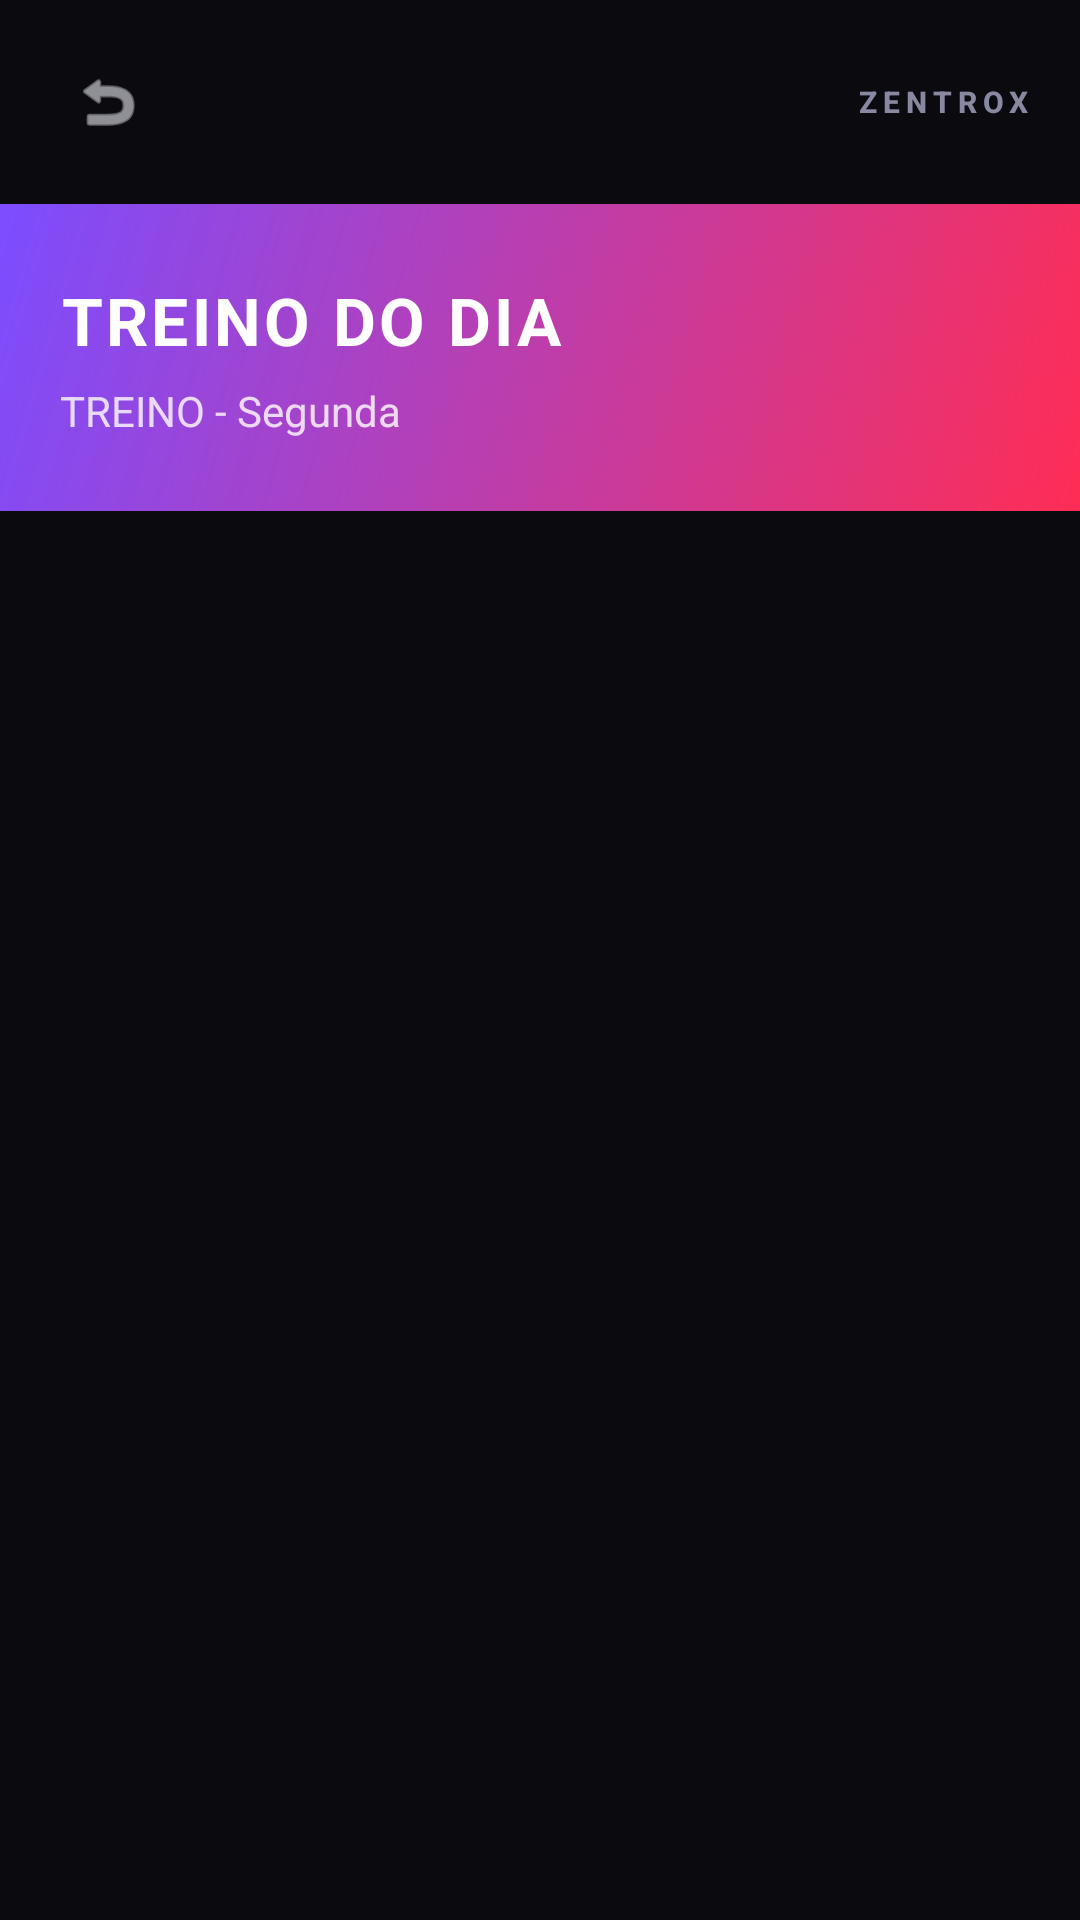

Here is an Android app screen rendered from its layout file. Give the layout XML and the strings, colors and styles it references.
<!-- AndroidManifest.xml: application theme Theme.ZentroxFit -->
<!-- res/layout/fragment_treino_dia.xml -->
<?xml version="1.0" encoding="utf-8"?>
<LinearLayout xmlns:android="http://schemas.android.com/apk/res/android"
    android:layout_width="match_parent"
    android:layout_height="match_parent"
    android:background="#0A0A0F"
    android:orientation="vertical">

    <include layout="@layout/layout_header" />

    
    <LinearLayout
        android:layout_width="match_parent"
        android:layout_height="wrap_content"
        android:background="@drawable/bg_header_gradient"
        android:orientation="vertical"
        android:paddingHorizontal="20dp"
        android:paddingVertical="24dp"
        android:layout_marginBottom="4dp">

        <TextView
            android:id="@+id/txtTitulo"
            android:layout_width="wrap_content"
            android:layout_height="wrap_content"
            android:text="@string/today_workout_title"
            android:textColor="#FFFFFF"
            android:textSize="22sp"
            android:textStyle="bold"
            android:letterSpacing="0.05"
            android:layout_marginBottom="6dp" />

        <TextView
            android:id="@+id/txtSubtitulo"
            android:layout_width="wrap_content"
            android:layout_height="wrap_content"
            android:text="@string/workout_day"
            android:textColor="#FFFFFF"
            android:textSize="14sp"
            android:alpha="0.8" />
    </LinearLayout>

    <ScrollView
        android:layout_width="match_parent"
        android:layout_height="0dp"
        android:layout_weight="1"
        android:fillViewport="true"
        android:fadeScrollbars="true"
        android:scrollbars="none">

        <LinearLayout
            android:id="@+id/containerExercicios"
            android:layout_width="match_parent"
            android:layout_height="wrap_content"
            android:orientation="vertical"
            android:padding="16dp" />
    </ScrollView>

</LinearLayout>
<!-- res/layout/layout_header.xml (included above) -->
<?xml version="1.0" encoding="utf-8"?>
<LinearLayout xmlns:android="http://schemas.android.com/apk/res/android"
    android:id="@+id/header"
    android:layout_width="match_parent"
    android:layout_height="wrap_content"
    android:orientation="horizontal"
    android:gravity="center_vertical"
    android:background="@android:color/transparent"
    android:paddingHorizontal="16dp"
    android:paddingVertical="14dp">

    <ImageButton
        android:id="@+id/btnVoltar"
        android:layout_width="40dp"
        android:layout_height="40dp"
        android:background="@drawable/bg_chip"
        android:src="@android:drawable/ic_menu_revert"
        android:contentDescription="Voltar"
        android:scaleType="centerInside"
        android:padding="8dp"
        android:tint="#E8E8F0" />

    <TextView
        android:id="@+id/txtTituloHeader"
        android:layout_width="0dp"
        android:layout_height="wrap_content"
        android:layout_weight="1"
        android:text=""
        android:textColor="#FF2D55"
        android:textSize="18sp"
        android:textStyle="bold"
        android:layout_marginStart="12dp"
        android:fontFamily="sans-serif-medium" />

    <TextView
        android:layout_width="wrap_content"
        android:layout_height="wrap_content"
        android:text="@string/header_title"
        android:textColor="#8888A0"
        android:textSize="10sp"
        android:letterSpacing="0.2"
        android:textStyle="bold"
        android:fontFamily="sans-serif-medium" />

</LinearLayout>
<!-- resources referenced by this layout -->
<resources>
  <!-- drawable bg_header_gradient (drawable) -->
  <?xml version="1.0" encoding="utf-8"?>
  <shape xmlns:android="http://schemas.android.com/apk/res/android"
      android:shape="rectangle">
      <gradient
          android:startColor="#FF2D55"
          android:endColor="#7C4DFF"
          android:angle="135" />
  </shape>
  <string name="header_title">ZENTROX</string>
  <string name="today_workout_title">TREINO DO DIA</string>
  <string name="workout_day">TREINO - Segunda</string>
  <style name="Theme.ZentroxFit" parent="Theme.Material3.Dark.NoActionBar">
          <item name="colorPrimary">@color/titulo</item>
          <item name="colorPrimaryVariant">@color/titulo</item>
          <item name="colorOnPrimary">@color/white</item>
          <item name="colorSecondary">@color/accent</item>
          <item name="colorSecondaryVariant">@color/accent2</item>
          <item name="colorOnSecondary">@color/white</item>
          <item name="android:statusBarColor">@color/bg</item>
          <item name="android:navigationBarColor">@color/bg</item>
          <item name="android:windowBackground">@color/bg</item>
          <item name="android:windowAnimationStyle">@style/WindowAnimationTransition</item>
      </style>
  <color name="titulo">#FF2D55</color>
  <color name="white">#FFFFFF</color>
  <color name="accent">#00E5FF</color>
  <color name="accent2">#7C4DFF</color>
  <color name="bg">#0A0A0F</color>
  <style name="WindowAnimationTransition" parent="@android:style/Animation.Activity">
          <item name="android:activityOpenEnterAnimation">@anim/slide_in_right</item>
          <item name="android:activityCloseExitAnimation">@anim/slide_out_left</item>
      </style>
</resources>
